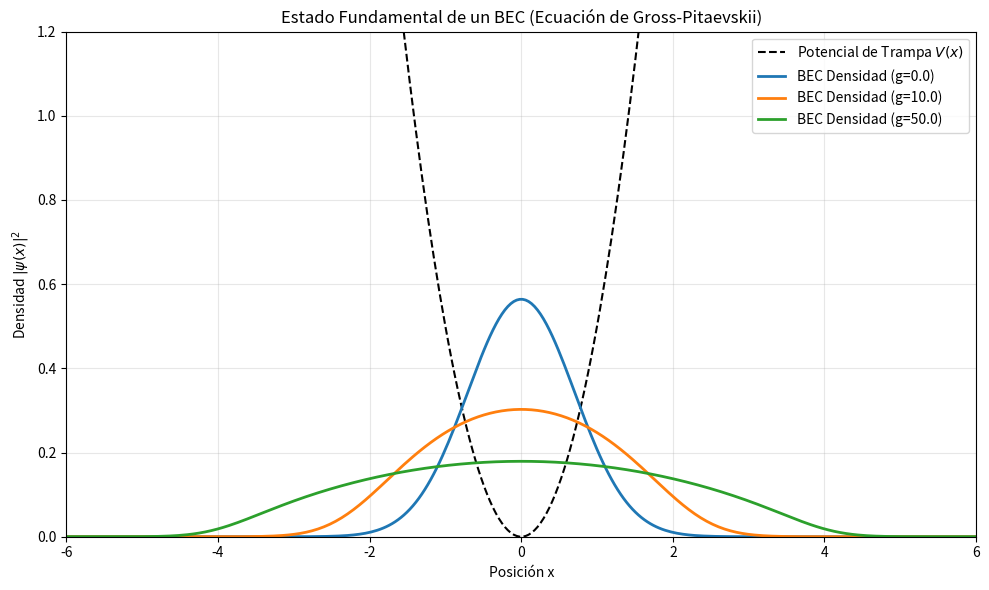

Source code (Python):
%matplotlib inline
import numpy as np
import matplotlib.pyplot as plt

# Parámetros del grid y de simulación
N = 512
x_max = 10.0
x = np.linspace(-x_max, x_max, N)
dx = x[1] - x[0]
dt = 0.005  # Paso de tiempo imaginario
steps = 2000

# Potencial Armónico de la Trampa Magnética
V = 0.5 * x**2

# Fuerza de interacción entre átomos (parámetro no lineal g)
# g > 0 implica repulsión (ensanchamiento del condensado)
g_values = [0.0, 10.0, 50.0]

plt.figure(figsize=(10, 6))
plt.plot(x, V, 'k--', label='Potencial de Trampa $V(x)$')

for g in g_values:
    # Estado inicial gaussiano de prueba
    psi = np.exp(-0.5 * x**2)
    psi /= np.sqrt(np.sum(np.abs(psi)**2) * dx)
    
    # Evolución en tiempo imaginario (psi -> exp(-H*tau) psi)
    # Utilizamos el método Split-Step Fourier
    k = np.fft.fftfreq(N, d=dx) * 2 * np.pi
    T_op = np.exp(-0.5 * k**2 * dt)
    
    for _ in range(steps):
        # Medio paso espacial (Potencial + Interacción no lineal)
        V_eff = V + g * np.abs(psi)**2
        psi *= np.exp(-0.5 * V_eff * dt)
        
        # Paso en el espacio de momentos (Energía cinética)
        psi = np.fft.fft(psi)
        psi *= T_op
        psi = np.fft.ifft(psi)
        
        # Medio paso espacial restante
        V_eff = V + g * np.abs(psi)**2
        psi *= np.exp(-0.5 * V_eff * dt)
        
        # Renormalización obligatoria en tiempo imaginario
        psi /= np.sqrt(np.sum(np.abs(psi)**2) * dx)
        
    densidad = np.abs(psi)**2
    plt.plot(x, densidad, lw=2, label=f'BEC Densidad (g={g})')

plt.xlim(-6, 6)
plt.ylim(0, 1.2)
plt.xlabel('Posición x')
plt.ylabel('Densidad $|\\psi(x)|^2$')
plt.title('Estado Fundamental de un BEC (Ecuación de Gross-Pitaevskii)')
plt.legend()
plt.grid(alpha=0.3)
plt.tight_layout()
# plt.show()
